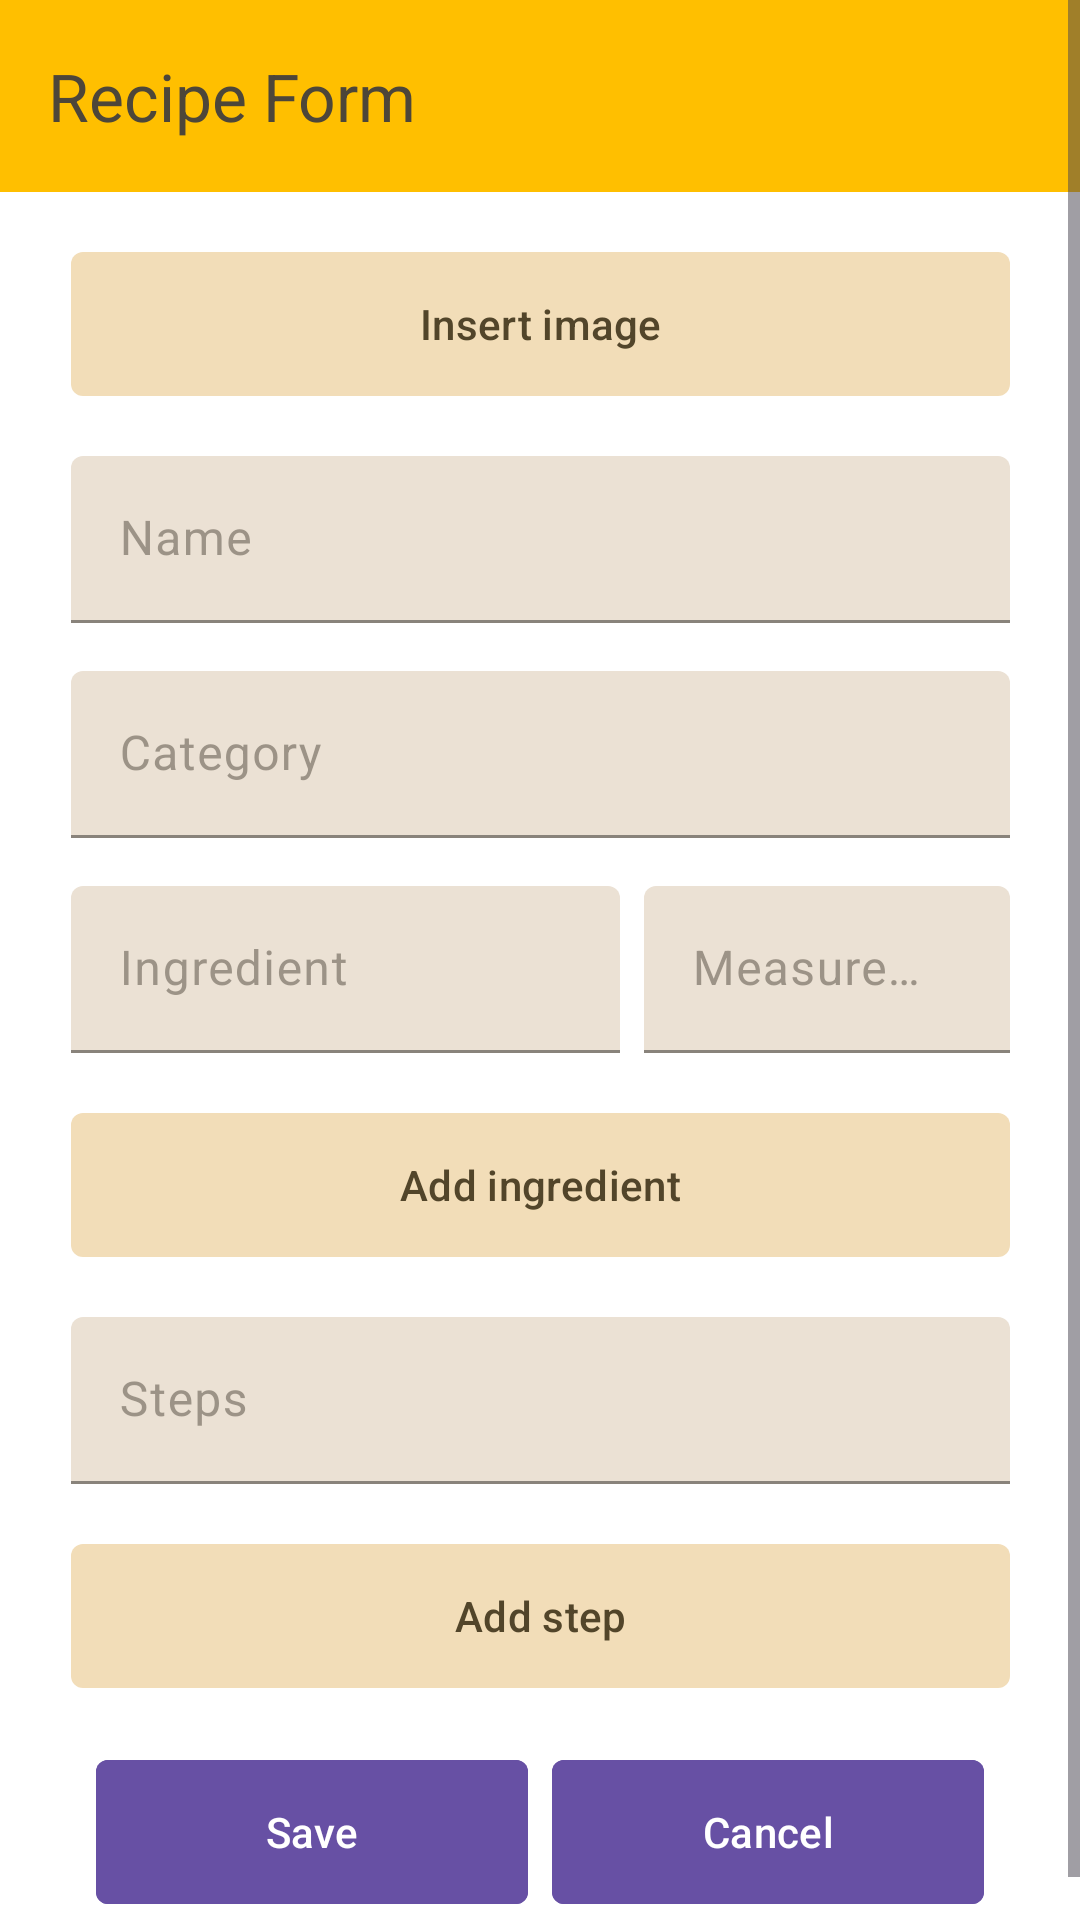

Layout XML and referenced resources for this Android screen:
<!-- AndroidManifest.xml: application theme Theme.CookPad -->
<!-- res/layout/fragment_recipe_form.xml -->
<?xml version="1.0" encoding="utf-8"?>
<ScrollView
    xmlns:android="http://schemas.android.com/apk/res/android"
    xmlns:app="http://schemas.android.com/apk/res-auto"
    xmlns:tools="http://schemas.android.com/tools"
    android:layout_width="match_parent"
    android:layout_height="match_parent"
    android:fillViewport="true"
    tools:context=".RecipeFormFragment"
    android:background="@color/fragment_bg_color"
    >

    <androidx.constraintlayout.widget.ConstraintLayout
        android:id="@+id/main"
        android:layout_width="match_parent"
        android:layout_height="wrap_content"
        android:backgroundTint="@color/fragment_bg_color">

        <com.google.android.material.appbar.MaterialToolbar
            android:id="@+id/recipeFormTopAppBar"
            android:layout_width="0dp"
            android:layout_height="?attr/actionBarSize"
            android:background="@color/toolbar_bg"
            app:navigationIcon="@drawable/ic_back"
            app:navigationIconTint="@color/toolbar_icon_color"
            app:title="@string/recipe_form"
            app:titleTextColor="@color/toolbar_text_color"
            app:layout_constraintTop_toTopOf="parent"
            app:layout_constraintStart_toStartOf="parent"
            app:layout_constraintEnd_toEndOf="parent" />

        <com.google.android.material.button.MaterialButton
            android:id="@+id/insertImageButton"
            style="@style/BrownButton"
            android:layout_width="@dimen/button_width"
            android:layout_height="@dimen/button_height"
            android:layout_marginTop="@dimen/margin_medium"
            android:checkable="true"
            android:nextFocusForward="@id/nameTextField"
            android:text="@string/insert_image"
            android:textAllCaps="false"
            app:cornerRadius="@dimen/button_corner_radius"
            app:icon="@drawable/ic_image"
            app:iconGravity="textStart"
            app:layout_constraintTop_toBottomOf="@id/recipeFormTopAppBar"
            app:layout_constraintStart_toStartOf="parent"
            app:layout_constraintEnd_toEndOf="parent" />

        <com.google.android.material.textfield.TextInputLayout
            android:id="@+id/nameTextField"
            style="@style/BrownFilledTextField"
            android:layout_width="@dimen/text_input_width"
            android:layout_height="wrap_content"
            android:layout_marginTop="@dimen/margin_medium"
            android:hint="@string/name"
            android:nextFocusForward="@id/categoryTextField"
            app:layout_constraintTop_toBottomOf="@id/insertImageButton"
            app:layout_constraintStart_toStartOf="parent"
            app:layout_constraintEnd_toEndOf="parent">

            <com.google.android.material.textfield.TextInputEditText
                android:layout_width="match_parent"
                android:layout_height="wrap_content"
                />

        </com.google.android.material.textfield.TextInputLayout>

        <com.google.android.material.textfield.TextInputLayout
            android:id="@+id/categoryTextField"
            style="@style/BrownFilledTextField"
            android:layout_width="@dimen/text_input_width"
            android:layout_height="wrap_content"
            android:layout_marginTop="@dimen/margin_medium"
            android:hint="@string/category"
            android:nextFocusForward="@id/ingredientTextField"
            app:layout_constraintTop_toBottomOf="@id/nameTextField"
            app:layout_constraintStart_toStartOf="parent"
            app:layout_constraintEnd_toEndOf="parent">

            <com.google.android.material.textfield.TextInputEditText
                android:layout_width="match_parent"
                android:layout_height="wrap_content"
                />

        </com.google.android.material.textfield.TextInputLayout>

        
        <com.google.android.material.textfield.TextInputLayout
            android:id="@+id/ingredientTextField"
            style="@style/BrownFilledTextField"
            android:layout_width="0dp"
            android:layout_height="wrap_content"
            android:layout_marginTop="@dimen/margin_medium"
            android:layout_marginEnd="@dimen/margin_extra_small"
            android:hint="@string/ingredient"
            android:nextFocusForward="@id/measurementTextField"
            app:layout_constraintHorizontal_weight="6"
            app:layout_constraintTop_toBottomOf="@id/categoryTextField"
            app:layout_constraintStart_toStartOf="@id/categoryTextField"
            app:layout_constraintEnd_toStartOf="@id/measurementTextField">

            <com.google.android.material.textfield.TextInputEditText
                android:layout_width="match_parent"
                android:layout_height="wrap_content"
                />

        </com.google.android.material.textfield.TextInputLayout>

        <com.google.android.material.textfield.TextInputLayout
            android:id="@+id/measurementTextField"
            style="@style/BrownFilledTextField"
            android:layout_width="0dp"
            android:layout_height="wrap_content"
            android:layout_marginStart="@dimen/margin_extra_small"
            android:hint="@string/measurement"
            android:nextFocusForward="@id/addIngredientButton"
            app:layout_constraintHorizontal_weight="4"
            app:layout_constraintTop_toTopOf="@id/ingredientTextField"
            app:layout_constraintStart_toEndOf="@id/ingredientTextField"
            app:layout_constraintEnd_toEndOf="@id/categoryTextField">

            <com.google.android.material.textfield.TextInputEditText
                android:layout_width="match_parent"
                android:layout_height="wrap_content"
                />

        </com.google.android.material.textfield.TextInputLayout>

        <com.google.android.material.button.MaterialButton
            android:id="@+id/addIngredientButton"
            style="@style/BrownButton"
            android:layout_width="@dimen/button_width"
            android:layout_height="@dimen/button_height"
            android:layout_marginTop="@dimen/margin_medium"
            android:checkable="true"
            android:nextFocusForward="@id/stepTextField"
            android:text="@string/add_ingredient"
            android:textAllCaps="false"
            app:cornerRadius="@dimen/button_corner_radius"
            app:icon="@drawable/ic_circle_add"
            app:iconGravity="textStart"
            app:layout_constraintTop_toBottomOf="@id/ingredientTextField"
            app:layout_constraintStart_toStartOf="parent"
            app:layout_constraintEnd_toEndOf="parent" />

        <com.google.android.material.textfield.TextInputLayout
            android:id="@+id/stepTextField"
            style="@style/BrownFilledTextField"
            android:layout_width="@dimen/text_input_width"
            android:layout_height="wrap_content"
            android:layout_marginTop="@dimen/margin_medium"
            android:hint="@string/steps"
            android:nextFocusForward="@id/addStepButton"
            app:layout_constraintTop_toBottomOf="@id/addIngredientButton"
            app:layout_constraintStart_toStartOf="parent"
            app:layout_constraintEnd_toEndOf="parent">

            <com.google.android.material.textfield.TextInputEditText
                android:layout_width="match_parent"
                android:layout_height="wrap_content"
                />

        </com.google.android.material.textfield.TextInputLayout>

        <com.google.android.material.button.MaterialButton
            android:id="@+id/addStepButton"
            style="@style/BrownButton"
            android:layout_width="@dimen/button_width"
            android:layout_height="@dimen/button_height"
            android:layout_marginTop="@dimen/margin_medium"
            android:checkable="true"
            android:nextFocusForward="@id/saveRecipeButton"
            android:text="@string/add_step"
            android:textAllCaps="false"
            app:cornerRadius="@dimen/button_corner_radius"
            app:icon="@drawable/ic_circle_add"
            app:iconGravity="textStart"
            app:layout_constraintTop_toBottomOf="@id/stepTextField"
            app:layout_constraintStart_toStartOf="parent"
            app:layout_constraintEnd_toEndOf="parent" />

        <com.google.android.material.button.MaterialButton
            android:id="@+id/saveRecipeButton"
            android:layout_width="0dp"
            android:layout_height="@dimen/button_height"
            android:layout_marginTop="@dimen/margin_medium"
            android:layout_marginEnd="@dimen/margin_extra_small"
            android:backgroundTint="@color/purple"
            android:nextFocusForward="@id/cancelRecipeButton"
            android:text="@string/save"
            android:textAllCaps="false"
            android:textColor="@color/white"
            app:cornerRadius="@dimen/button_corner_radius"
            app:layout_constraintHorizontal_chainStyle="packed"
            app:layout_constraintHorizontal_weight="1"
            app:layout_constraintTop_toBottomOf="@id/addStepButton"
            app:layout_constraintStart_toStartOf="parent"
            app:layout_constraintEnd_toStartOf="@id/cancelRecipeButton"
            app:layout_constraintWidth_default="percent"
            app:layout_constraintWidth_percent="0.4"
            />


        <com.google.android.material.button.MaterialButton
            android:id="@+id/cancelRecipeButton"
            android:layout_width="0dp"
            android:layout_height="@dimen/button_height"
            android:layout_marginStart="@dimen/margin_extra_small"
            android:backgroundTint="@color/purple"
            android:text="@string/cancel"
            android:textAllCaps="false"
            android:textColor="@color/white"
            app:cornerRadius="@dimen/button_corner_radius"
            app:layout_constraintHorizontal_weight="1"
            app:layout_constraintTop_toTopOf="@id/saveRecipeButton"
            app:layout_constraintStart_toEndOf="@id/saveRecipeButton"
            app:layout_constraintEnd_toEndOf="parent"
            app:layout_constraintWidth_default="percent"
            app:layout_constraintWidth_percent="0.4"
            />

        <View
            android:layout_width="match_parent"
            android:layout_height="16dp"
            app:layout_constraintTop_toBottomOf="@id/saveRecipeButton" />

    </androidx.constraintlayout.widget.ConstraintLayout>
</ScrollView>
<!-- resources referenced by this layout -->
<resources>
  <color name="fragment_bg_color">@color/white</color>
  <color name="purple">#6750A4</color>
  <color name="toolbar_bg">@color/orange</color>
  <color name="toolbar_icon_color">#4D4639</color>
  <color name="toolbar_text_color">#4D4639</color>
  <color name="white">#FFFFFFFF</color>
  <dimen name="button_corner_radius">4dp</dimen>
  <dimen name="button_height">56dp</dimen>
  <dimen name="button_width">313dp</dimen>
  <dimen name="margin_extra_small">4dp</dimen>
  <dimen name="margin_medium">16dp</dimen>
  <dimen name="text_input_width">313dp</dimen>
  <string name="add_ingredient">Add ingredient</string>
  <string name="add_step">Add step</string>
  <string name="cancel">Cancel</string>
  <string name="category">Category</string>
  <string name="ingredient">Ingredient</string>
  <string name="insert_image">Insert image</string>
  <string name="measurement">Measurement</string>
  <string name="name">Name</string>
  <string name="recipe_form">Recipe Form</string>
  <string name="save">Save</string>
  <string name="steps">Steps</string>
  <style name="BrownButton" parent="Widget.Material3.Button">
          <item name="backgroundTint">#F2DDB8</item>
          <item name="android:textColor">#52452A</item>
          <item name="iconTint">#52452A</item>
      </style>
  <style name="BrownFilledTextField" parent="Widget.Material3.TextInputLayout.FilledBox">
          <item name="boxBackgroundColor">#EBE1D4</item>
          <item name="hintTextColor">#4D4639</item>
          <item name="boxStrokeColor">#4D4639</item>
          <item name="android:textColorHint">#804D4639</item>
      </style>
  <style name="Theme.CookPad" parent="Base.Theme.CookPad" />
  <color name="orange">#FFBF00</color>
  <style name="Base.Theme.CookPad" parent="Theme.Material3.Light.NoActionBar">
          
          
      </style>
</resources>
